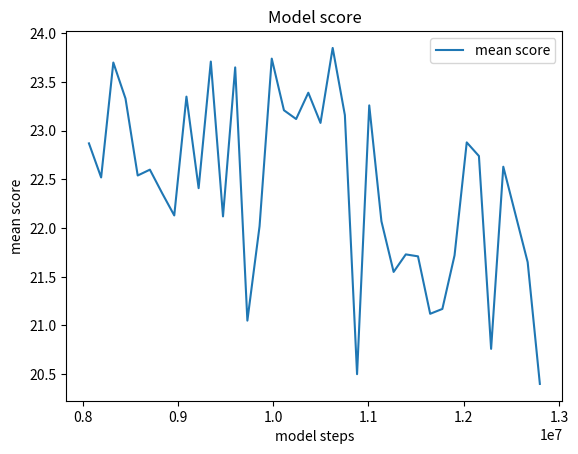

This figure's Python source:


# ppo_tos_6by5_3color_9act_1000move_fixed_3obs_0.02Penal_noLimit
model_scores = {8064000: (22.87, -405.27), 8192000: (22.52, -4.38), 8320000: (23.7, -11.98), 8448000: (23.33, -12.78), 8576000: (22.54, 0.0), 8704000: (22.6, -340.29), 8832000: (22.36, -1150.39), 8960000: (22.13, -11.98), 9088000: (23.35, -19.98), 9216000: (22.41, -3.98), 9344000: (23.71, -5004.98), 9472000: (22.12, -3.98), 9600000: (23.65, -7.98), 9728000: (21.05, 0.0), 9856000: (22.02, -1997.1), 9984000: (23.74, -3.98), 10112000: (23.21, 0.0), 10240000: (23.12, -753.28), 10368000: (23.39, -11.98), 10496000: (23.08, -7.03), 10624000: (23.85, -7.98), 10752000: (23.16, -2991.06), 10880000: (20.5, -15.98), 11008000: (23.26, -1.18), 11136000: (22.07, 0.0), 11264000: (21.55, -19.98), 11392000: (21.73, -0.78), 11520000: (21.71, -3.58), 11648000: (21.12, -2001.01), 11776000: (21.17, 0.0), 11904000: (21.72, -5012.98), 12032000: (22.88, -3998.5), 12160000: (22.74, -19.98), 12288000: (20.76, -14.67), 12416000: (22.63, -7.98), 12544000: (22.14, 0.0), 12672000: (21.65, -1879.98), 12800000: (20.4, -9.36)}

# dqn_tos_6by5_3color_9act_1000move_fixed_3obs_0.02Penal_noLimit_defaltkwarg
# model_scores = {128000: (0.0, -1738.15), 256000: (0.0, -1671.53), 384000: (0.0, -2196.39), 512000: (0.0, -1478.94), 640000: (0.0, -2173.17), 768000: (0.0, -1862.75), 896000: (0.0, -1882.82), 1024000: (0.0, -1155.52), 1152000: (0.0, -1289.75), 1280000: (0.0, -731.33), 1408000: (0.0, -443.24), 1536000: (8.9, -108.78), 1664000: (22.32, -175.15), 1792000: (13.39, -153.88), 1920000: (16.72, -440.21), 2048000: (16.18, -14.97), 2176000: (13.88, -6.14), 2304000: (12.9, -113.89), 2432000: (10.81, -162.38), 2560000: (12.25, -347.87), 2688000: (15.0, -178.34), 2816000: (4.65, -344.27), 2944000: (12.11, -178.68), 3072000: (8.09, -349.77), 3200000: (3.22, -51.86), 3328000: (1.35, -58.61), 3456000: (0.0, -250.88), 3584000: (2.02, -237.19), 3712000: (0.82, -186.41), 3840000: (0.02, -330.5), 3968000: (1.92, -10.7), 4096000: (9.52, -67.14), 4224000: (17.25, -327.94), 4352000: (16.84, -45.66), 4480000: (14.5, -248.92), 4608000: (18.08, -23.98), 4736000: (15.32, -179.98), 4864000: (20.04, -130.36), 4992000: (16.75, -63.81), 5120000: (19.15, -419.46), 5248000: (16.33, -98.32), 5376000: (14.82, -138.36), 5504000: (18.05, -9.73), 5632000: (13.74, -229.46), 5760000: (13.45, -193.62), 5888000: (17.68, -7.63), 6016000: (15.56, -195.06), 6144000: (16.52, -10.68), 6272000: (17.25, -241.28), 6400000: (16.26, -43.1), 6528000: (16.89, -191.93), 6656000: (17.1, -457.32), 6784000: (17.97, -330.77), 6912000: (15.91, -374.08), 7040000: (18.42, -10.19), 7168000: (18.41, -8.18), 7296000: (18.09, -5.98), 7424000: (17.83, -8.5), 7552000: (16.27, -6.48), 7680000: (17.56, -10.31), 7808000: (18.52, -7.47), 7936000: (14.88, -5.77), 8064000: (16.35, -6.15), 8192000: (17.87, -299.49), 8320000: (18.69, -8.69), 8448000: (19.45, -4.95), 8576000: (19.68, -111.79), 8704000: (19.72, -5.74), 8832000: (17.82, -4.9), 8960000: (19.97, -5.93), 9088000: (12.58, -7.31), 9216000: (17.73, -7.93), 9344000: (18.6, -6.75), 9472000: (17.81, -6.51), 9600000: (17.09, -4.51), 9728000: (18.29, -36.52), 9856000: (15.08, -302.8), 9984000: (17.24, -5.09), 10112000: (18.11, -42.26), 10240000: (19.05, -5.18), 10368000: (20.63, -49.16), 10496000: (15.0, -5.96), 10624000: (15.82, -68.36), 10752000: (14.93, -438.04), 10880000: (14.92, -83.4), 11008000: (17.57, -94.4), 11136000: (8.99, -5.79), 11264000: (15.98, -5.16), 11392000: (18.85, -4.95), 11520000: (17.89, -8.4), 11648000: (12.89, -333.0), 11776000: (17.08, -5.73), 11904000: (8.05, -6.89), 12032000: (15.36, -4.36), 12160000: (13.42, -4.82), 12288000: (12.89, -3.98), 12416000: (15.79, -78.1)}

# dqn_tos_6by5_3color_9act_1000move_fixed_3obs_0.02Penal_noLimit
# model_scores = {128000: ((0.0, 0), (-1708.95, 30)), 256000: ((0.0, 0), (-2593.7, 30)), 384000: ((0.0, 0), (-1941.16, 30)), 512000: ((0.0, 0), (-1500.18, 30)), 640000: ((0.0, 0), (-1410.99, 30)), 768000: ((0.0, 0), (-2384.33, 30)), 896000: ((0.0, 0), (-1226.97, 30)), 1024000: ((0.02, 1), (-1186.8, 29)), 1152000: ((0.0, 0), (-1047.1, 30)), 1280000: ((0.0, 0), (-762.97, 30)), 1408000: ((0.0, 0), (-857.64, 30)), 1536000: ((0.0, 0), (-141.07, 30)), 1664000: ((0.02, 2), (-406.9, 28)), 1792000: ((0.0, 0), (-773.98, 30)), 1920000: ((1.62, 2), (-406.58, 28)), 2048000: ((0.0, 0), (-985.41, 30)), 2176000: ((1.22, 2), (-511.42, 28)), 2304000: ((0.0, 0), (-932.65, 30)), 2432000: ((0.0, 0), (-491.47, 30)), 2560000: ((2.42, 1), (-450.22, 29)), 2688000: ((0.0, 0), (-351.19, 30)), 2816000: ((0.0, 0), (-441.1, 30)), 2944000: ((4.82, 1), (-543.2, 29)), 3072000: ((0.13, 2), (-356.63, 28)), 3200000: ((0.0, 0), (-460.88, 30)), 3328000: ((0.82, 1), (-372.34, 29)), 3456000: ((0.82, 3), (-801.15, 27)), 3584000: ((0.0, 0), (-325.48, 30)), 3712000: ((3.22, 1), (-450.99, 29)), 3840000: ((0.02, 3), (-311.87, 27)), 3968000: ((1.53, 2), (-320.4, 28)), 4096000: ((0.0, 0), (-430.28, 30)), 4224000: ((0.42, 2), (-177.27, 28)), 4352000: ((0.0, 0), (-412.48, 30)), 4480000: ((2.42, 1), (-246.18, 29)), 4608000: ((0.95, 3), (-241.11, 27)), 4736000: ((2.42, 1), (-561.43, 29)), 4864000: ((3.62, 1), (-607.76, 29)), 4992000: ((0.02, 2), (-683.19, 28)), 5120000: ((3.84, 1), (-354.17, 29)), 5248000: ((1.7, 5), (-531.08, 25)), 5376000: ((2.82, 2), (-218.59, 28)), 5504000: ((1.46, 5), (-357.46, 25)), 5632000: ((0.69, 6), (-255.97, 24)), 5760000: ((2.42, 1), (-458.15, 29)), 5888000: ((0.02, 1), (-316.79, 29)), 6016000: ((1.82, 2), (-438.7, 28)), 6144000: ((0.02, 1), (-793.24, 29)), 6272000: ((1.42, 2), (-240.48, 28)), 6400000: ((0.0, 0), (-62.02, 30)), 6528000: ((0.42, 2), (-589.0, 28)), 6656000: ((1.62, 3), (-308.67, 27)), 6784000: ((2.42, 1), (-870.69, 29)), 6912000: ((1.39, 7), (-387.37, 23)), 7040000: ((0.89, 6), (-729.22, 24)), 7168000: ((2.02, 1), (-589.02, 29)), 7296000: ((0.0, 0), (-411.41, 30)), 7424000: ((1.82, 2), (-483.41, 28)), 7552000: ((2.55, 3), (-513.36, 27)), 7680000: ((0.0, 0), (-614.95, 30)), 7808000: ((0.29, 3), (-535.59, 27)), 7936000: ((0.0, 0), (-297.51, 30)), 8064000: ((0.0, 0), (-416.92, 30)), 8192000: ((0.02, 1), (-340.75, 29)), 8320000: ((0.02, 1), (-404.35, 29)), 8448000: ((2.42, 1), (-574.38, 29)), 8576000: ((1.62, 3), (-555.5, 27))}

# dqn_tos_6by5_3color_9act_1000move_fixed_3obs
# model_scores = {10000: ((4.33, 10), (-299.59, 20)), 20000: ((5.16, 21), (-1.28, 9)), 30000: ((4.72, 10), (-752.19, 20)), 40000: ((5.53, 23), (-0.03, 7)), 50000: ((4.79, 18), (-0.28, 12)), 60000: ((5.02, 18), (-0.29, 12)), 70000: ((6.03, 15), (-0.64, 15)), 80000: ((5.59, 20), (-0.64, 10)), 90000: ((5.99, 19), (-1.12, 11)), 100000: ((4.91, 15), (-0.04, 15)), 110000: ((4.24, 14), (-501.34, 16)), 120000: ((4.3, 11), (-0.03, 19)), 130000: ((4.28, 13), (-295.32, 17)), 140000: ((4.23, 15), (-0.03, 15)), 150000: ((4.26, 14), (-0.03, 16)), 160000: ((4.27, 13), (-0.32, 17)), 170000: ((4.27, 13), (-0.32, 17)), 180000: ((4.5, 15), (-334.69, 15)), 190000: ((4.22, 16), (-0.03, 14)), 200000: ((3.97, 10), (-0.03, 20)), 210000: ((4.28, 13), (-0.03, 17)), 220000: ((4.6, 12), (-0.31, 18)), 230000: ((3.99, 17), (-0.03, 13)), 240000: ((3.99, 15), (-0.03, 15)), 250000: ((4.27, 12), (-0.36, 18)), 260000: ((4.63, 12), (-279.08, 18)), 270000: ((4.28, 13), (-0.2, 17)), 280000: ((4.33, 11), (-264.5, 19)), 290000: ((4.25, 14), (-0.4, 16)), 300000: ((3.97, 3), (-0.25, 27)), 310000: ((3.97, 4), (-0.03, 26)), 320000: ((3.96, 5), (-0.26, 25)), 330000: ((3.96, 5), (-0.02, 25)), 340000: ((3.96, 6), (-0.03, 24)), 350000: ((3.97, 7), (-0.03, 23)), 360000: ((3.97, 5), (-0.03, 25)), 370000: ((3.96, 5), (-0.14, 25)), 380000: ((3.97, 6), (-209.19, 24)), 390000: ((3.96, 5), (-0.03, 25)), 400000: ((3.96, 5), (-0.03, 25)), 410000: ((3.97, 6), (-209.19, 24)), 420000: ((3.97, 7), (-0.03, 23)), 430000: ((3.96, 5), (-0.03, 25)), 440000: ((3.96, 6), (-0.03, 24)), 450000: ((3.96, 6), (-0.03, 24)), 460000: ((3.97, 4), (-193.1, 26)), 470000: ((3.97, 2), (-179.31, 28)), 480000: ((3.96, 1), (-4138.23, 29)), 490000: ((3.96, 4), (-193.1, 26)), 500000: ((3.96, 5), (-0.02, 25)), 510000: ((3.97, 6), (-209.19, 24)), 520000: ((3.98, 8), (-228.71, 22)), 530000: ((4.49, 6), (-0.03, 24)), 540000: ((3.97, 6), (-0.02, 24)), 550000: ((3.96, 5), (-0.03, 25)), 560000: ((3.96, 5), (-0.02, 25)), 570000: ((3.96, 5), (-0.02, 25))}

import matplotlib.pyplot as plt
import numpy as np

x = list(model_scores.keys())
y = [v[0] for v in model_scores.values()]

plt.plot(x, y, label='mean score')
plt.xlabel('model steps')
plt.ylabel('mean score')
plt.title('Model score')
plt.legend()
plt.show()



# sort by mean score
sorted_model_scores = dict(sorted(model_scores.items(), key=lambda item: item[1][0], reverse=True))


print('sorted by mean score')
for k, v in sorted_model_scores.items():
    print(k, v)


print('highest mean score with no mistake')
for k, v in sorted_model_scores.items():
    if v[1] == 0:
        print(k, v)

